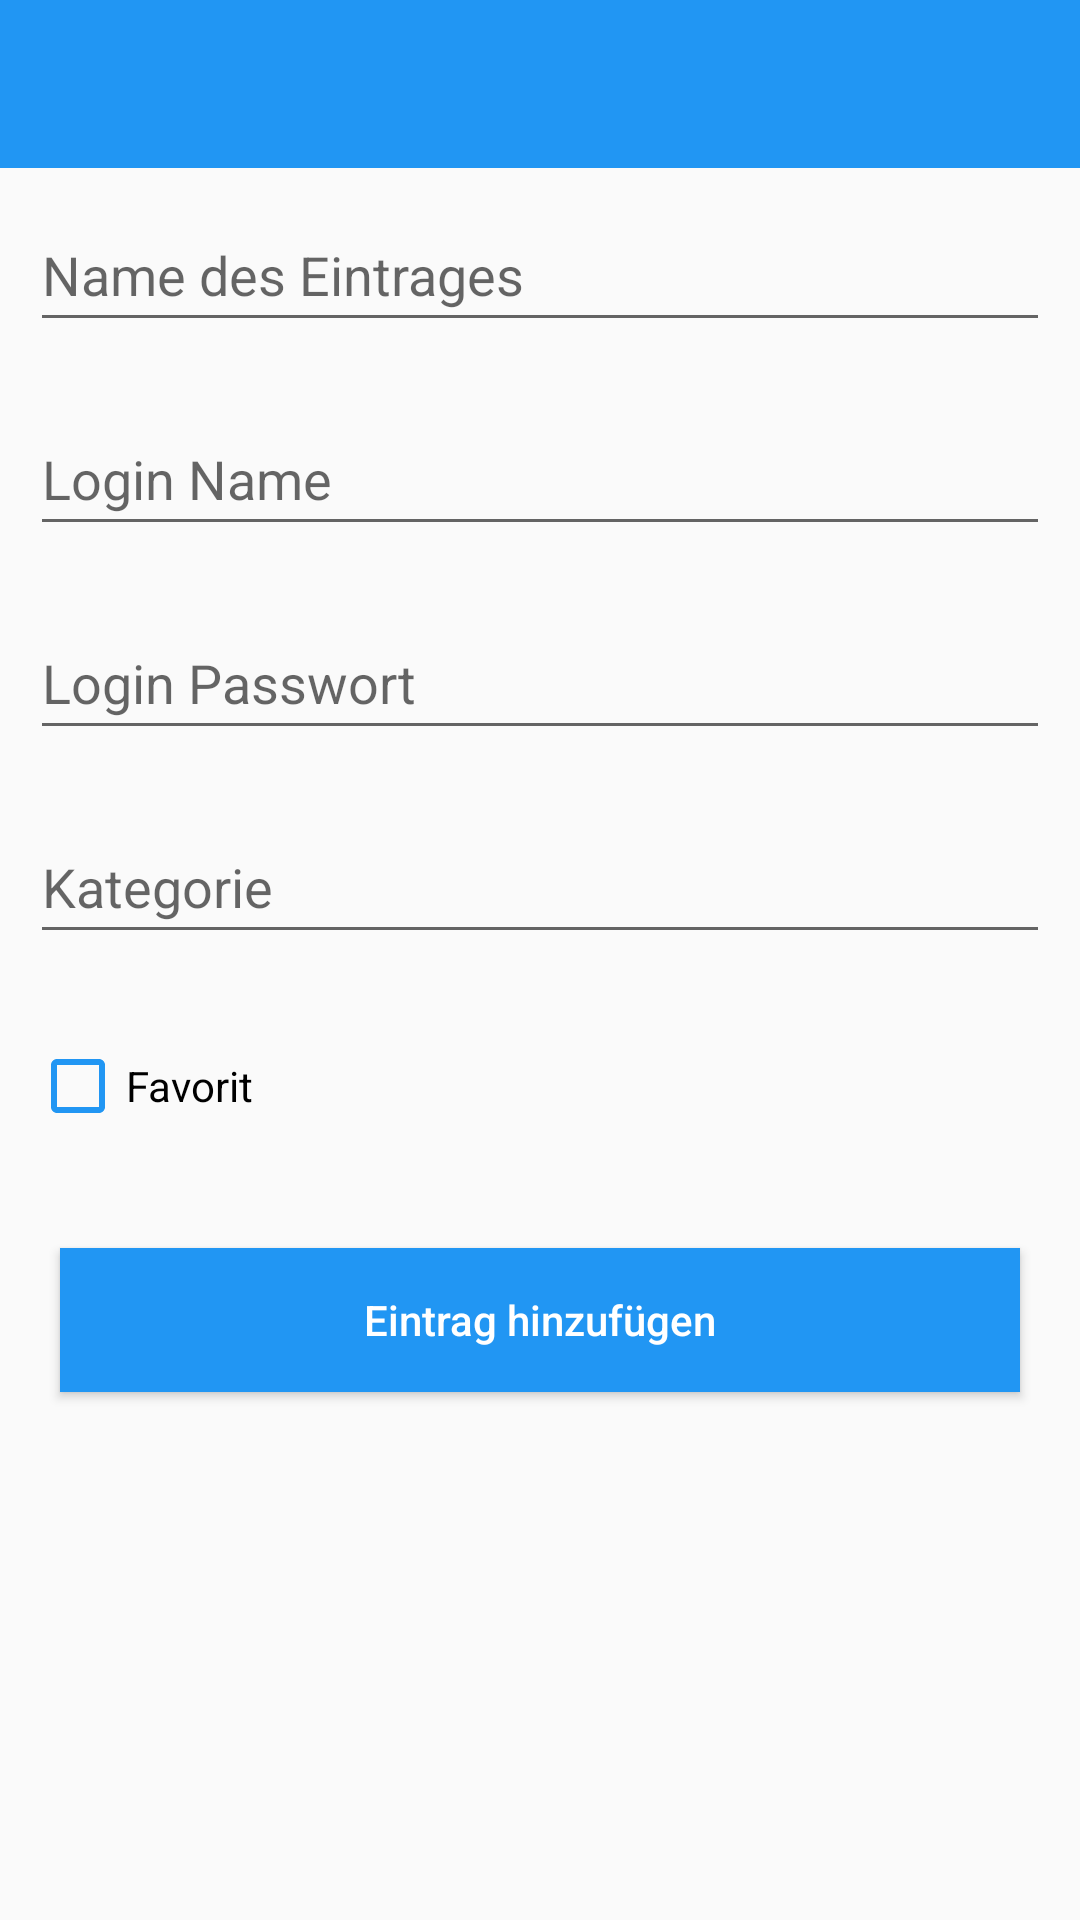

Layout XML and referenced resources for this Android screen:
<!-- AndroidManifest.xml: application theme Theme.AppCompat.Light.NoActionBar -->
<!-- res/layout/activity_add_entry.xml -->
<?xml version="1.0" encoding="utf-8"?>
<LinearLayout
    xmlns:android="http://schemas.android.com/apk/res/android"
    xmlns:tools="http://schemas.android.com/tools"
    xmlns:app="http://schemas.android.com/apk/res-auto"
    android:layout_width="match_parent"
    android:layout_height="match_parent"
    android:orientation="vertical"
    tools:context=".AddEntryActivity">

    <androidx.appcompat.widget.Toolbar
        android:id="@+id/toolbar_main"
        android:layout_width="match_parent"
        android:layout_height="?attr/actionBarSize"
        android:background="@color/colorPrimary"
        android:elevation="@dimen/toolbar_elevation"
        android:theme="@style/ThemeOverlay.AppCompat.Dark.ActionBar"
        app:layout_constraintEnd_toEndOf="parent"
        app:layout_constraintStart_toStartOf="parent"
        app:layout_constraintTop_toTopOf="parent"
        app:popupTheme="@style/ThemeOverlay.AppCompat.Light" />

    <EditText
        android:id="@+id/idEtEntryName"
        android:layout_width="match_parent"
        android:layout_height="wrap_content"
        android:layout_margin="10dp"
        android:hint="Name des Eintrages"
        android:minHeight="48dp" />

    <EditText
        android:id="@+id/idEtLoginName"
        android:layout_width="match_parent"
        android:layout_height="wrap_content"
        android:layout_margin="10dp"
        android:hint="Login Name"
        android:minHeight="48dp" />

    <EditText
        android:id="@+id/idEtLoginPassword"
        android:layout_width="match_parent"
        android:layout_height="wrap_content"
        android:layout_margin="10dp"
        android:hint="Login Passwort"
        android:minHeight="48dp" />

    <EditText
        android:id="@+id/idEtCategory"
        android:layout_width="match_parent"
        android:layout_height="wrap_content"
        android:layout_margin="10dp"
        android:hint="Kategorie"
        android:minHeight="48dp" />

    <CheckBox
        android:id="@+id/idCbFavourite"
        android:layout_width="wrap_content"
        android:layout_height="wrap_content"
        android:layout_margin="10dp"
        android:minHeight="48dp"
        android:text="Favorit"
        app:buttonTint="@color/colorPrimary" />

    <Button
        android:id="@+id/idBtAddEntry"
        android:layout_width="match_parent"
        android:layout_height="wrap_content"
        android:layout_margin="20dp"
        android:text="Eintrag hinzufügen"
        android:background="@color/colorPrimary"
        android:textColor="@color/white"
        android:textAllCaps="false" />

</LinearLayout>
<!-- resources referenced by this layout -->
<resources>
  <color name="colorPrimary">#2196F3</color>
  <color name="white">#FFFFFFFF</color>
</resources>
